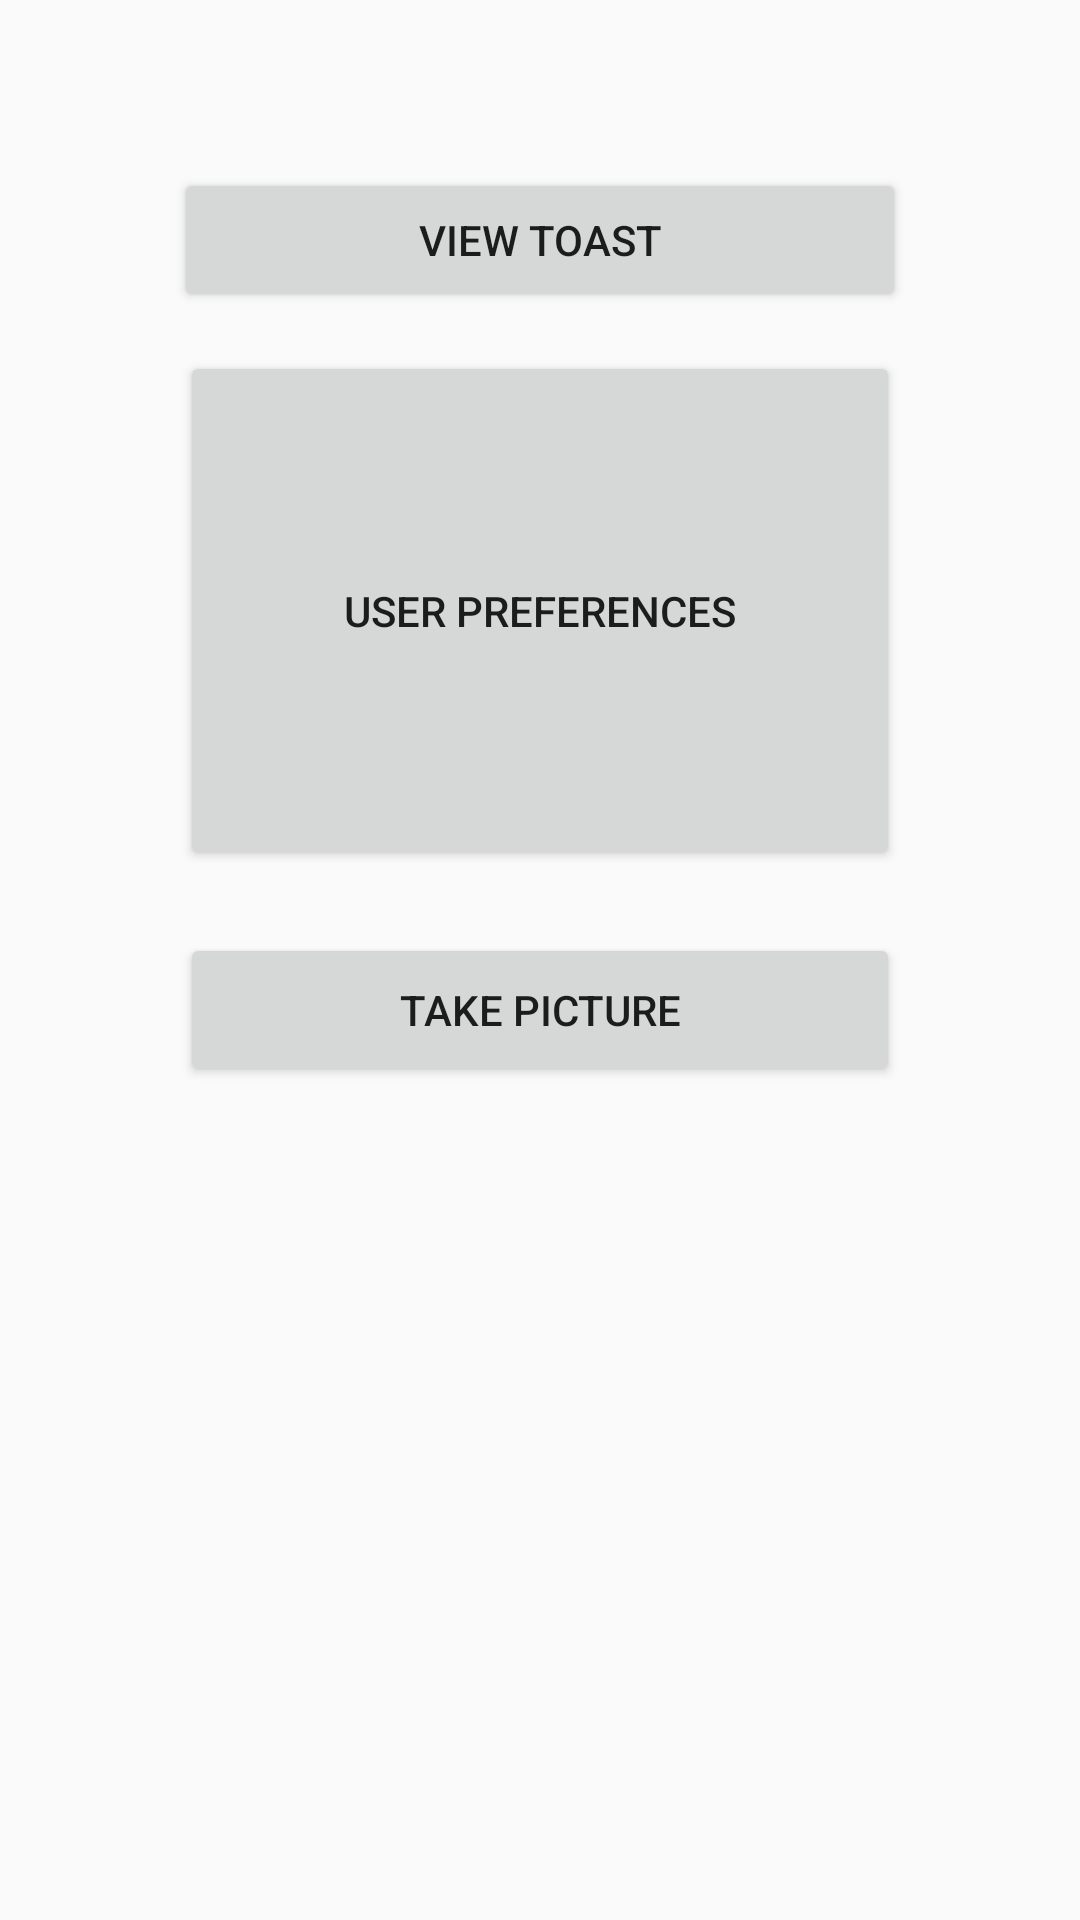

Here is an Android app screen rendered from its layout file. Give the layout XML and the strings, colors and styles it references.
<!-- AndroidManifest.xml: application theme AppTheme -->
<!-- res/layout/activity_main_page.xml -->
<?xml version="1.0" encoding="utf-8"?>
<android.support.constraint.ConstraintLayout xmlns:android="http://schemas.android.com/apk/res/android"
    xmlns:app="http://schemas.android.com/apk/res-auto"
    xmlns:tools="http://schemas.android.com/tools"
    android:layout_width="match_parent"
    android:layout_height="match_parent"
    tools:context="com.example.jkosterman6222.assignment1.MainPage">

    <Button
        android:id="@+id/button2"
        android:layout_width="0dp"
        android:layout_height="51dp"
        android:layout_marginLeft="60dp"
        android:layout_marginRight="60dp"
        android:layout_marginTop="21dp"
        android:onClick="TakePicture"
        android:text="Take Picture"
        app:layout_constraintHorizontal_bias="0.0"
        app:layout_constraintLeft_toLeftOf="parent"
        app:layout_constraintRight_toRightOf="parent"
        app:layout_constraintTop_toBottomOf="@+id/button4"
        tools:layout_constraintLeft_creator="1"
        tools:layout_constraintRight_creator="1"
        tools:layout_constraintTop_creator="1"
        android:layout_marginStart="60dp"
        android:layout_marginEnd="60dp" />

    <Button
        android:id="@+id/button4"
        android:layout_width="0dp"
        android:layout_height="0dp"
        android:layout_marginBottom="95dp"
        android:layout_marginLeft="60dp"
        android:layout_marginRight="60dp"
        android:layout_marginTop="117dp"
        android:onClick="UserPreferences"
        android:text="User Preferences"
        app:layout_constraintBottom_toTopOf="@+id/txtTest"
        app:layout_constraintHorizontal_bias="0.0"
        app:layout_constraintLeft_toLeftOf="parent"
        app:layout_constraintRight_toRightOf="parent"
        app:layout_constraintTop_toTopOf="parent"
        tools:layout_constraintLeft_creator="1"
        tools:layout_constraintRight_creator="1"
        tools:layout_constraintTop_creator="1"
        android:layout_marginStart="60dp"
        android:layout_marginEnd="60dp" />

    <TextView
        android:id="@+id/txtTest"
        android:layout_width="181dp"
        android:layout_height="53dp"
        android:layout_marginBottom="202dp"
        android:text=""
        android:textAlignment="center"
        android:textSize="20dp"
        app:layout_constraintBottom_toBottomOf="parent"
        app:layout_constraintEnd_toEndOf="parent"
        app:layout_constraintStart_toStartOf="parent"
        app:layout_constraintTop_toBottomOf="@+id/button4"
        tools:layout_constraintRight_creator="1"
        app:layout_constraintRight_toRightOf="parent"
        tools:layout_constraintLeft_creator="1"
        app:layout_constraintLeft_toLeftOf="parent" />

    <Button
        android:id="@+id/button5"
        android:layout_width="0dp"
        android:layout_height="48dp"
        android:text="View Toast"
        android:onClick="btnAddToast"
        tools:layout_constraintRight_creator="1"
        tools:layout_constraintBottom_creator="1"
        app:layout_constraintBottom_toTopOf="@+id/button4"
        android:layout_marginStart="58dp"
        android:layout_marginEnd="58dp"
        app:layout_constraintRight_toRightOf="parent"
        tools:layout_constraintLeft_creator="1"
        android:layout_marginBottom="13dp"
        app:layout_constraintLeft_toLeftOf="parent" />

</android.support.constraint.ConstraintLayout>
<!-- resources referenced by this layout -->
<resources>
  <style name="AppTheme" parent="Theme.AppCompat.Light.DarkActionBar">
          
          <item name="colorPrimary">@android:color/holo_green_dark</item>
          <item name="colorPrimaryDark">@android:color/holo_green_light</item>
          <item name="colorAccent">@android:color/black</item>
      </style>
</resources>
